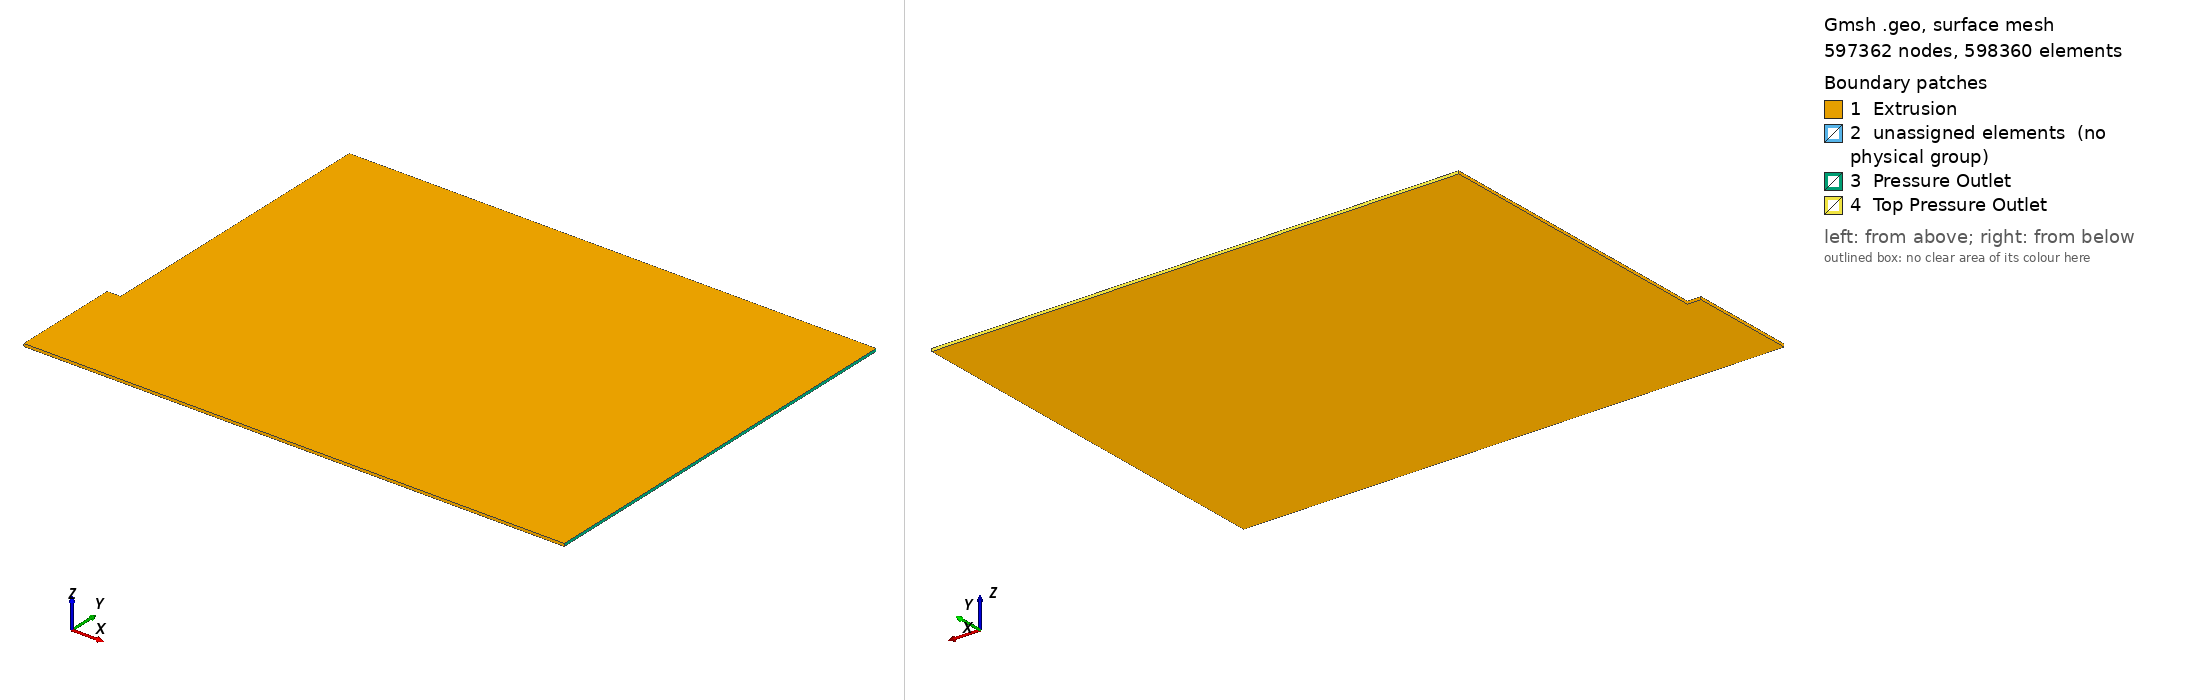

Gmsh geometry script, surface-meshed: 597362 nodes, 598360 surface elements. Boundary patches (legend numbers): 1 Extrusion, 2 unassigned elements (no physical group), 3 Pressure Outlet, 4 Top Pressure Outlet. Left view from above one corner, right view from below the opposite corner. Legend entries are the model's physical surfaces; 'unassigned elements' are surfaces in no physical group. The drawing asked Gmsh for element sizes between 1% and 20% of the model's largest extent; the script's own settings can give other sizes.

=== kim_hangan_ref_taller.geo (drawn) ===
// CONFIGURAÇÕES
Djet = 1.0;
Zjet = 4*Djet;
splitHeight = 2;
dz = Djet/10;

// GEOMETRIA
// Face da frente
Point(1) = {0,0,0,0};
Point(2) = {0,Zjet,0,0};
Point(3) = {0.5*Djet,Zjet,0,0};
Point(4) = {0.5*Djet,15*Djet,0,0};
Point(5) = {20*Djet,15*Djet,0,0};
Point(6) = {20*Djet,0,0,0};
Point(7) = {20*Djet,Zjet,0,0};
Point(8) = {0.5*Djet,0,0,0};

Line(1) = {1, 2};
Line(2) = {2, 3};
Line(3) = {3, 4};
Line(4) = {4, 5};
Line(5) = {5, 7};
Line(6) = {7, 6};
Line(7) = {6, 8};
Line(8) = {8, 1};
Line(9) = {8, 3};
Line(10) = {3, 7};

Curve Loop(1) = {1, 2, -9, 8};
Plane Surface(1) = {1};

Curve Loop(2) = {10, 6, 7, 9};
Plane Surface(2) = {2};

Curve Loop(3) = {5, -10, 3, 4};
Plane Surface(3) = {3};

Transfinite Surface {1} = {1, 2, 3, 8};
Transfinite Surface {2} = {8, 3, 7, 6};
Transfinite Surface {3} = {7, 5, 4, 3};


prog=1.005;
num_eles=250;
Transfinite Curve {1, 9} = num_eles+1 Using Progression prog;
Transfinite Curve {6} = num_eles+1 Using Progression 1/prog;

Transfinite Curve {10, 4} = 750+1 Using Progression 1.0020;
Transfinite Curve {7} = 750+1 Using Progression 1/1.0020;

Transfinite Curve {8, 2} = 50+1 Using Progression 1;

prog2=1.005;
Transfinite Curve {3} = 130+1 Using Progression prog2;
Transfinite Curve {5} = 130+1 Using Progression 1/prog2;

Recombine Surface {1,2,3};

Extrude {0, 0, 0.1} {
  Surface{1}; Surface{2}; Surface{3}; Layers {1}; Recombine;
}

Physical Surface("Radius", 4) = {19};
Physical Surface("Impinging Jet", 1) = {23};
Physical Surface("Wall", 2) = {31, 49};
Physical Surface("Slip Wall", 3) = {71};
Physical Surface("Top Pressure Outlet", 8) = {75};

Physical Surface("Pressure Outlet", 6) = {45,63};
Physical Volume("Fluid", 7) = {1, 2, 3, 4, 5};

Physical Surface("Extrusion", 5) = {3,76,54,2,71,19,63,45,23,15,32,49,75,31,1};
